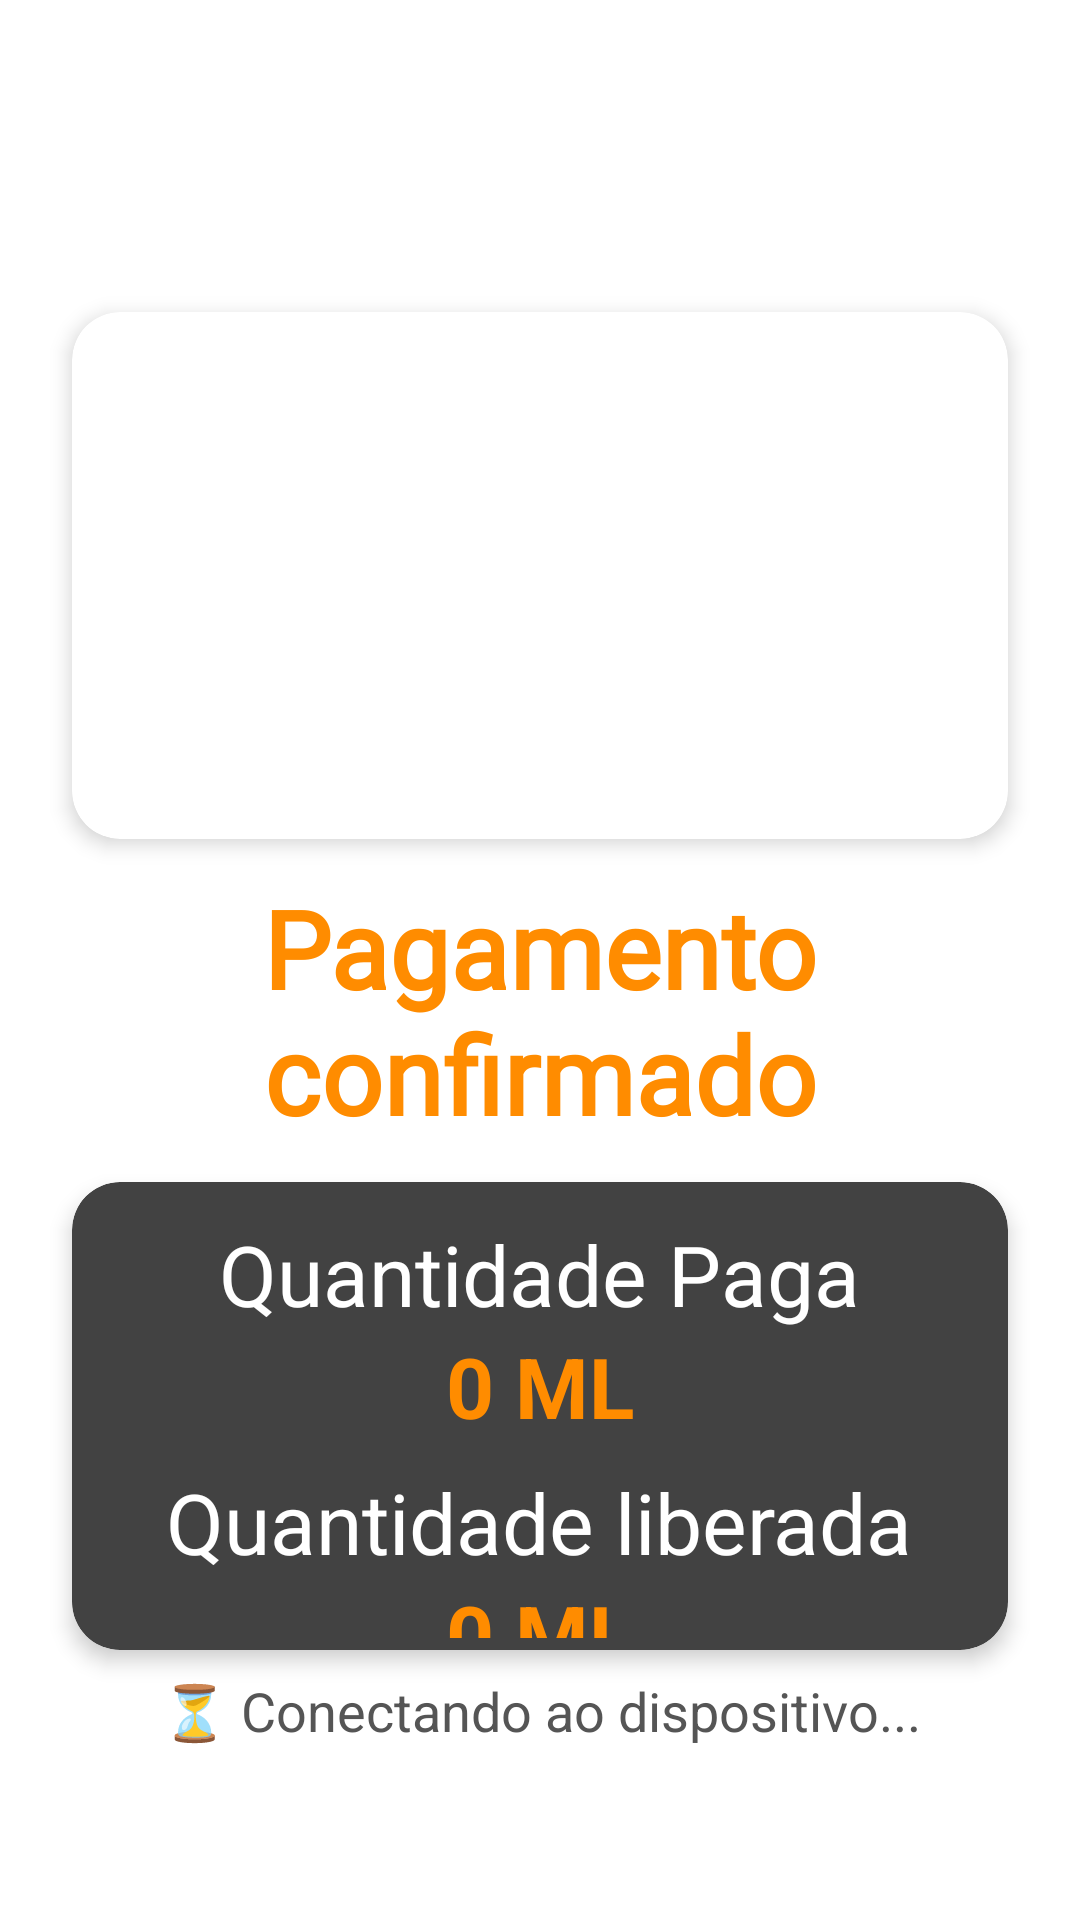

Produce the Android XML layout that renders to this screen, including the resource entries it uses.
<!-- AndroidManifest.xml: application theme Theme.ChoppOnTap -->
<!-- res/layout/activity_pagamento_concluido.xml -->
<?xml version="1.0" encoding="utf-8"?>

<androidx.constraintlayout.widget.ConstraintLayout
    xmlns:android="http://schemas.android.com/apk/res/android"
    xmlns:app="http://schemas.android.com/apk/res-auto"
    xmlns:tools="http://schemas.android.com/tools"
    android:id="@+id/main"
    android:layout_width="match_parent"
    android:layout_height="match_parent"
    android:background="@color/white"
    tools:context=".PagamentoConcluido">

    
    <ImageView
        android:id="@+id/logoChoppOn3"
        android:layout_width="300dp"
        android:layout_height="80dp"
        android:layout_marginTop="8dp"
        android:contentDescription="Logo Chopp ON"
        android:scaleType="fitCenter"
        android:src="@drawable/logo_choppon"
        app:layout_constraintEnd_toEndOf="parent"
        app:layout_constraintStart_toStartOf="parent"
        app:layout_constraintTop_toTopOf="parent" />

    
    <androidx.cardview.widget.CardView
        android:id="@+id/cardBebida3"
        android:layout_width="0dp"
        android:layout_height="0dp"
        android:layout_marginStart="24dp"
        android:layout_marginTop="16dp"
        android:layout_marginEnd="24dp"
        app:cardCornerRadius="16dp"
        app:cardElevation="4dp"
        app:layout_constraintDimensionRatio="16:9"
        app:layout_constraintEnd_toEndOf="parent"
        app:layout_constraintStart_toStartOf="parent"
        app:layout_constraintTop_toBottomOf="@+id/logoChoppOn3"
        app:layout_constraintWidth_max="600dp">

        <ImageView
            android:id="@+id/imageBeer2"
            android:layout_width="match_parent"
            android:layout_height="match_parent"
            android:contentDescription="Imagem da bebida"
            android:scaleType="centerCrop" />
    </androidx.cardview.widget.CardView>

    
    <TextView
        android:id="@+id/textView"
        android:layout_width="0dp"
        android:layout_height="wrap_content"
        android:layout_marginTop="12dp"
        android:fontFamily="@font/roboto"
        android:text="Pagamento confirmado"
        android:textAlignment="center"
        android:textColor="@color/choppon_orange"
        android:textSize="36sp"
        android:textStyle="bold"
        app:layout_constraintEnd_toEndOf="parent"
        app:layout_constraintStart_toStartOf="parent"
        app:layout_constraintTop_toBottomOf="@+id/cardBebida3" />

    
    <androidx.cardview.widget.CardView
        android:id="@+id/cardBebida2"
        android:layout_width="0dp"
        android:layout_height="0dp"
        android:layout_marginStart="24dp"
        android:layout_marginTop="12dp"
        android:layout_marginEnd="24dp"
        android:backgroundTint="@color/cardview_dark_background"
        app:cardCornerRadius="16dp"
        app:cardElevation="4dp"
        app:layout_constraintDimensionRatio="18:9"
        app:layout_constraintEnd_toEndOf="parent"
        app:layout_constraintStart_toStartOf="parent"
        app:layout_constraintTop_toBottomOf="@+id/textView"
        app:layout_constraintWidth_max="600dp">

        <LinearLayout
            android:id="@+id/backg"
            android:layout_width="match_parent"
            android:layout_height="match_parent"
            android:baselineAligned="false"
            android:gravity="center"
            android:orientation="vertical"
            android:padding="4dp">

            <TextView
                android:id="@+id/textView8"
                android:layout_width="wrap_content"
                android:layout_height="wrap_content"
                android:layout_marginTop="8dp"
                android:text="Quantidade Paga"
                android:textColor="@color/white"
                android:textSize="28sp" />

            <TextView
                android:id="@+id/txtQtdPulsos"
                android:layout_width="wrap_content"
                android:layout_height="wrap_content"
                android:text="0 ML"
                android:textColor="@color/choppon_orange"
                android:textSize="28sp"
                android:textStyle="bold" />

            <TextView
                android:id="@+id/textView9"
                android:layout_width="wrap_content"
                android:layout_height="wrap_content"
                android:layout_marginTop="8dp"
                android:text="Quantidade liberada"
                android:textColor="@color/white"
                android:textSize="28sp" />

            <TextView
                android:id="@+id/txtMls"
                android:layout_width="wrap_content"
                android:layout_height="wrap_content"
                android:text="0 ML"
                android:textColor="@color/choppon_orange"
                android:textSize="28sp"
                android:textStyle="bold" />

        </LinearLayout>
    </androidx.cardview.widget.CardView>

    
    <ProgressBar
        android:id="@+id/progressLiberacao"
        style="?android:attr/progressBarStyleHorizontal"
        android:layout_width="0dp"
        android:layout_height="20dp"
        android:layout_marginStart="24dp"
        android:layout_marginTop="12dp"
        android:layout_marginEnd="24dp"
        android:max="100"
        android:progress="0"
        android:progressTint="@color/choppon_orange"
        android:visibility="gone"
        app:layout_constraintEnd_toEndOf="parent"
        app:layout_constraintStart_toStartOf="parent"
        app:layout_constraintTop_toBottomOf="@+id/cardBebida2"
        app:layout_constraintWidth_max="600dp" />

    
    <TextView
        android:id="@+id/txtStatusLiberacao"
        android:layout_width="0dp"
        android:layout_height="wrap_content"
        android:layout_marginStart="24dp"
        android:layout_marginTop="8dp"
        android:layout_marginEnd="24dp"
        android:gravity="center"
        android:text="⏳ Conectando ao dispositivo..."
        android:textColor="#555555"
        android:textSize="18sp"
        app:layout_constraintEnd_toEndOf="parent"
        app:layout_constraintStart_toStartOf="parent"
        app:layout_constraintTop_toBottomOf="@+id/progressLiberacao"
        app:layout_constraintWidth_max="600dp" />

    
    <Button
        android:id="@+id/btnLiberarRestante"
        android:layout_width="0dp"
        android:layout_height="85dp"
        android:layout_marginStart="24dp"
        android:layout_marginTop="16dp"
        android:layout_marginEnd="24dp"
        android:backgroundTint="@color/choppon_orange"
        android:text="Continuar servindo"
        android:textColor="@color/white"
        android:textSize="22sp"
        android:textStyle="bold"
        android:visibility="gone"
        app:cornerRadius="12dp"
        app:layout_constraintEnd_toEndOf="parent"
        app:layout_constraintStart_toStartOf="parent"
        app:layout_constraintTop_toBottomOf="@+id/txtStatusLiberacao"
        app:layout_constraintWidth_max="600dp" />

</androidx.constraintlayout.widget.ConstraintLayout>
<!-- resources referenced by this layout -->
<resources>
  <color name="choppon_orange">#FF8C00</color>
  <color name="white">#FFFFFFFF</color>
  <style name="Theme.ChoppOnTap" parent="Base.Theme.ChoppOnTap" />
  <style name="Base.Theme.ChoppOnTap" parent="Theme.Material3.DayNight.NoActionBar">
          
          
      </style>
</resources>
